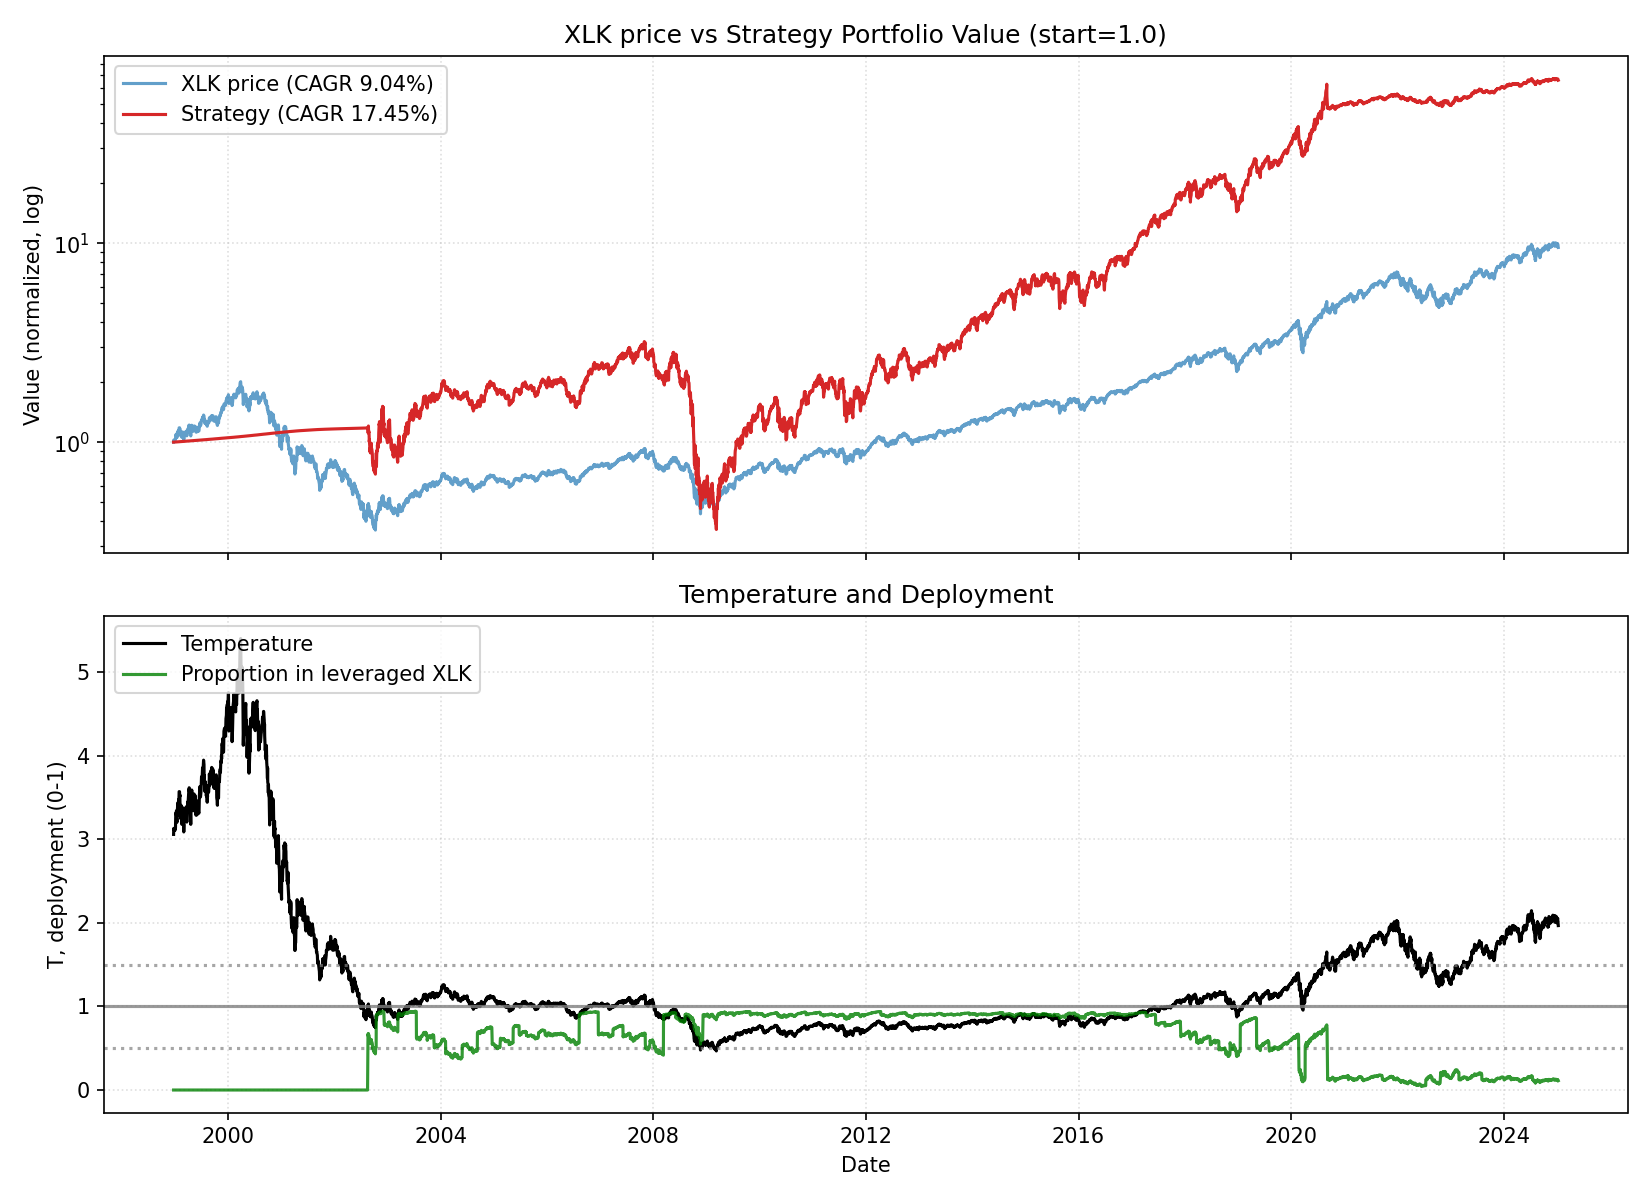

The data file committed next to this chart (first rows):
date, close, ret, ret_3, ret_6, ret_12, ret_22, temp, temp_ch_11, temp_ch_22, vol_22, vol_66, rate, yc_spread, credit_spread, yc_change_22, credit_change_22, port_tqqq, port_cash, port_total, deployed_p, base_p, target_p, block_buy
1998-12-22, 23.94, 0.0, , , , , 3.056, , , , , 4.76, 0.11, 2.57, , , 0.0, 1, 1, 0.0, 0.1237, 0.1237, 1
1998-12-23, 24.52, 0.02389, , , , , 3.129, , , , , 4.76, 0.08, 2.51, , , 0.0, 1, 1, 0.0, 0.1237, 0.1237, 1
1998-12-24, 24.42, -0.00381, 0.01999, , , , 3.116, , , , , 4.76, 0.08, 2.5, , , 0.0, 1.001, 1.001, 0.0, 0.1237, 0.1237, 1
1998-12-28, 24.49, 0.002869, -0.0009521, , , , 3.121, , , , , 4.76, 0.05, 2.53, , , 0.0, 1.001, 1.001, 0.0, 0.1237, 0.1237, 1
1998-12-29, 24.56, 0.00286, 0.005736, , , , 3.129, , , , , 4.76, 0.11, 2.57, , , 0.0, 1.001, 1.001, 0.0, 0.1237, 0.1237, 1
1998-12-30, 24.47, -0.003802, -0.0009534, 0.02194, , , 3.116, , , , , 4.76, 0.09, 2.61, , , 0.0, 1.001, 1.001, 0.0, 0.1237, 0.1237, 1
1998-12-31, 24.38, -0.003817, -0.007605, -0.005714, , , 3.104, , , , , 4.76, 0.11, 2.58, , , 0.0, 1.001, 1.001, 0.0, 0.1237, 0.1237, 1
1999-01-04, 24.66, 0.01149, 0.007634, 0.009561, , , 3.136, , , , , 4.76, 0.11, 2.61, , , 0.0, 1.002, 1.002, 0.0, 0.1237, 0.1237, 1
1999-01-05, 25.29, 0.02557, 0.03736, 0.03241, , , 3.215, , , , , 4.76, 0.1, 2.61, , , 0.0, 1.002, 1.002, 0.0, 0.1237, 0.1237, 1
1999-01-06, 26.03, 0.02955, 0.05587, 0.05989, , , 3.309, , , , , 4.76, 0.11, 2.59, , , 0.0, 1.002, 1.002, 0.0, 0.1237, 0.1237, 1
1999-01-07, 25.95, -0.003139, 0.02632, 0.06059, , , 3.298, , , , , 4.76, 0.14, 2.57, , , 0.0, 1.002, 1.002, 0.0, 0.1237, 0.1237, 1
1999-01-08, 26.06, 0.004049, 0.0008967, 0.06897, 0.08825, , 3.31, 0.08302, , , , 4.76, 0.15, 2.51, , , 0.0, 1.002, 1.002, 0.0, 0.1237, 0.1237, 1
1999-01-11, 26.31, 0.009857, 0.01395, 0.06723, 0.07333, , 3.34, 0.06757, , , , 4.76, 0.16, 2.48, , , 0.0, 1.002, 1.002, 0.0, 0.1237, 0.1237, 1
1999-01-12, 25.6, -0.02706, -0.01747, 0.01247, 0.04828, , 3.249, 0.04265, , , , 4.76, 0.14, 2.53, , , 0.0, 1.003, 1.003, 0.0, 0.1237, 0.1237, 1
1999-01-13, 25.59, -0.0004563, -0.02751, -0.01704, 0.0448, , 3.246, 0.04008, , , , 4.76, 0.13, 2.55, , , 0.0, 1.003, 1.003, 0.0, 0.1237, 0.1237, 1
1999-01-14, 25.24, -0.01369, -0.01414, -0.02744, 0.02757, , 3.201, 0.02292, , , , 4.76, 0.16, 2.6, , , 0.0, 1.003, 1.003, 0.0, 0.1237, 0.1237, 1
1999-01-15, 25.99, 0.0296, 0.01551, -0.002688, 0.06202, , 3.295, 0.05722, , , , 4.76, 0.1, 2.61, , , 0.0, 1.003, 1.003, 0.0, 0.1237, 0.1237, 1
1999-01-19, 26.89, 0.03459, 0.06522, 0.02174, 0.103, , 3.405, 0.09705, , , , 4.76, 0.09, 2.56, , , 0.0, 1.003, 1.003, 0.0, 0.1237, 0.1237, 1
1999-01-20, 27.13, 0.009118, 0.04402, 0.05974, 0.1004, , 3.435, 0.0954, , , , 4.76, 0.1, 2.53, , , 0.0, 1.004, 1.004, 0.0, 0.1237, 0.1237, 1
1999-01-21, 26.43, -0.02582, -0.01693, 0.03285, 0.04524, , 3.345, 0.04052, , , , 4.76, 0.07, 2.57, , , 0.0, 1.004, 1.004, 0.0, 0.1237, 0.1237, 1
1999-01-22, 25.96, -0.01767, -0.04303, 0.02868, -0.002691, , 3.285, -0.007199, , , , 4.76, 0.05, 2.59, , , 0.0, 1.004, 1.004, 0.0, 0.1237, 0.1237, 1
1999-01-25, 26.42, 0.01754, -0.0004414, 0.01662, 0.01799, 0.1034, 3.34, 0.01282, 0.09279, 0.01733, , 4.76, 0.08, 2.58, , , 0.0, 1.004, 1.004, 0.0, 0.1237, 0.1237, 1
1999-01-26, 27.48, 0.04021, 0.05845, 0.02214, 0.05466, 0.121, 3.473, 0.0493, 0.1102, 0.01887, , 4.76, 0.06, 2.57, -0.05, 0.0, 0.0, 1.004, 1.004, 0.0, 0.1237, 0.1237, 1
1999-01-27, 26.9, -0.02124, 0.01812, -0.008606, 0.02218, 0.1013, 3.399, 0.01756, 0.09079, 0.01933, , 4.76, 0.11, 2.58, 0.03, 0.07, 0.0, 1.005, 1.005, 0.0, 0.1237, 0.1237, 1
1999-01-28, 27.84, 0.03516, 0.01317, 0.05345, 0.08755, 0.1368, 3.517, 0.08263, 0.1269, 0.0203, , 4.76, 0.09, 2.56, 0.01, 0.06, 0.0, 1.005, 1.005, 0.0, 0.1237, 0.1237, 1
1999-01-29, 28.25, 0.01467, 0.05035, 0.08813, 0.104, 0.1502, 3.568, 0.09902, 0.1401, 0.02037, , 4.76, 0.08, 2.55, 0.03, 0.02, 0.0, 1.005, 1.005, 0.0, 0.1237, 0.1237, 1
1999-02-01, 28.27, 0.0008269, 0.01551, 0.07026, 0.1203, 0.1555, 3.568, 0.1146, 0.1448, 0.02039, , 4.76, 0.1, 2.53, -0.01, -0.04, 0.0, 1.005, 1.005, 0.0, 0.1237, 0.1237, 1
1999-02-02, 27.8, -0.01693, -0.01612, 0.01147, 0.06963, 0.1403, 3.506, 0.06419, 0.1297, 0.0209, , 4.76, 0.09, 2.53, 0.0, -0.08, 0.0, 1.005, 1.005, 0.0, 0.1237, 0.1237, 1
1999-02-03, 27.99, 0.00714, -0.00991, 0.0408, 0.04125, 0.1354, 3.53, 0.03684, 0.1258, 0.02078, , 4.76, 0.11, 2.49, 0.0, -0.09, 0.0, 1.005, 1.005, 0.0, 0.1237, 0.1237, 1
1999-02-04, 27.04, -0.03419, -0.0273, -0.02893, -0.003442, 0.06925, 3.409, -0.007667, 0.06021, 0.02247, , 4.76, 0.12, 2.48, 0.01, -0.13, 0.0, 1.006, 1.006, 0.0, 0.1237, 0.1237, 1
1999-02-05, 26.38, -0.02418, -0.05755, -0.06612, -0.001766, 0.01345, 3.325, -0.005997, 0.00488, 0.02275, , 4.76, 0.14, 2.45, 0.04, -0.16, 0.0, 1.006, 1.006, 0.0, 0.1237, 0.1237, 1
1999-02-08, 26.83, 0.01681, -0.007772, -0.0512, 0.03327, 0.03374, 3.378, 0.02831, 0.02441, 0.02217, , 4.76, 0.14, 2.45, 0.03, -0.14, 0.0, 1.006, 1.006, 0.0, 0.1237, 0.1237, 1
1999-02-09, 25.78, -0.03916, -0.02301, -0.07266, -0.0243, -0.01075, 3.245, -0.02844, -0.01968, 0.02381, , 4.76, 0.12, 2.45, -0.02, -0.12, 0.0, 1.006, 1.006, 0.0, 0.1237, 0.1237, 1
1999-02-10, 25.96, 0.007246, -0.0322, -0.07256, -0.05523, -0.01331, 3.268, -0.05923, -0.02166, 0.02384, , 4.76, 0.13, 2.46, -0.02, -0.05, 0.0, 1.006, 1.006, 0.0, 0.1237, 0.1237, 1
1999-02-11, 27.06, 0.04227, 0.04982, 0.0008634, 0.006076, 0.057, 3.405, 0.001812, 0.04806, 0.02542, , 4.76, 0.13, 2.44, -0.03, -0.04, 0.0, 1.007, 1.007, 0.0, 0.1237, 0.1237, 1
1999-02-12, 25.99, -0.03969, 0.0008996, -0.01504, -0.06667, 0.01551, 3.269, -0.07062, 0.00692, 0.02623, , 4.76, 0.15, 2.31, 0.01, -0.22, 0.0, 1.007, 1.007, 0.0, 0.1237, 0.1237, 1
1999-02-16, 25.87, -0.004493, -0.044, -0.03568, -0.0843, 0.02498, 3.25, -0.08895, 0.01544, 0.02626, , 4.76, 0.1, 2.34, -0.03, -0.21, 0.0, 1.007, 1.007, 0.0, 0.1237, 0.1237, 1
1999-02-17, 25.29, -0.02256, -0.02695, -0.01902, -0.1057, -0.02695, 3.176, -0.1097, -0.03601, 0.02656, , 4.76, 0.09, 2.37, -0.07, -0.23, 0.0, 1.007, 1.007, 0.0, 0.1237, 0.1237, 1
1999-02-18, 25.43, 0.00554, -0.01715, -0.02068, -0.08526, -0.05428, 3.193, -0.08939, -0.06228, 0.02578, , 4.76, 0.11, 2.35, 0.01, -0.26, 0.0, 1.007, 1.007, 0.0, 0.1237, 0.1237, 1
1999-02-19, 25.66, 0.009183, 0.01477, -0.05177, -0.0834, -0.05422, 3.221, -0.08755, -0.06222, 0.02467, , 4.76, 0.12, 2.34, 0.03, -0.22, 0.0, 1.008, 1.008, 0.0, 0.1237, 0.1237, 1
1999-02-22, 26.57, 0.03549, 0.045, 0.02246, -0.01727, 0.005301, 3.333, -0.02227, -0.003768, 0.02584, , 4.76, 0.12, 2.34, 0.02, -0.19, 0.0, 1.008, 1.008, 0.0, 0.1237, 0.1237, 1
1999-02-23, 26.92, 0.01318, 0.04914, 0.04061, 0.02035, 0.03687, 3.376, 0.01517, 0.02752, 0.02536, , 4.76, 0.1, 2.31, 0.03, -0.26, 0.0, 1.008, 1.008, 0.0, 0.1237, 0.1237, 1
1999-02-24, 26.17, -0.02775, -0.01494, 0.03509, -0.02437, -0.009279, 3.281, -0.02878, -0.01766, 0.02581, , 4.76, 0.13, 2.29, 0.08, -0.3, 0.0, 1.008, 1.008, 0.0, 0.1237, 0.1237, 1
1999-02-25, 26.24, 0.002676, -0.02515, 0.03214, 0.01812, -0.04503, 3.289, 0.01351, -0.05311, 0.02554, , 4.76, 0.17, 2.24, 0.09, -0.34, 0.0, 1.008, 1.008, 0.0, 0.1237, 0.1237, 1
1999-02-26, 25.45, -0.03025, -0.02765, -0.008189, -0.01978, -0.05382, 3.189, -0.02422, -0.06182, 0.02466, , 4.76, 0.16, 2.24, 0.1, -0.33, 0.0, 1.009, 1.009, 0.0, 0.1237, 0.1237, 1
1999-03-01, 25.33, -0.004587, -0.0347, -0.04657, -0.06385, -0.09015, 3.171, -0.06861, -0.09835, 0.02433, , 4.81, 0.2, 2.21, 0.09, -0.37, 0.0, 1.009, 1.009, 0.0, 0.1237, 0.1237, 1
1999-03-02, 24.66, -0.02673, -0.03119, -0.08413, -0.05121, -0.1273, 3.086, -0.05604, -0.1351, 0.02334, , 4.81, 0.17, 2.23, 0.08, -0.33, 0.0, 1.009, 1.009, 0.0, 0.1237, 0.1237, 1
1999-03-03, 25.08, 0.01705, -0.01014, -0.04193, -0.03069, -0.1131, 3.137, -0.03479, -0.1206, 0.02344, , 4.81, 0.2, 2.24, 0.12, -0.31, 0.0, 1.009, 1.009, 0.0, 0.1237, 0.1237, 1
1999-03-04, 25.33, 0.01024, 0.02746, -0.0347, 0.001847, -0.08862, 3.169, -0.0024, -0.09633, 0.02364, , 4.81, 0.21, 2.23, 0.11, -0.3, 0.0, 1.009, 1.009, 0.0, 0.1237, 0.1237, 1
1999-03-05, 25.92, 0.02304, 0.03352, 0.01835, 0.01928, -0.07423, 3.241, 0.01496, -0.08206, 0.02418, , 4.81, 0.2, 2.24, 0.11, -0.29, 0.0, 1.009, 1.009, 0.0, 0.1237, 0.1237, 1
1999-03-08, 26.66, 0.02883, 0.05253, 0.05253, 0.03913, -0.01382, 3.331, 0.03414, -0.02271, 0.02504, , 4.81, 0.17, 2.27, 0.06, -0.22, 0.0, 1.01, 1.01, 0.0, 0.1237, 0.1237, 1
1999-03-09, 26.38, -0.01051, 0.01802, 0.07008, -0.00703, 0.0, 3.295, -0.01124, -0.009021, 0.02408, , 4.81, 0.16, 2.32, 0.04, -0.16, 0.0, 1.01, 1.01, 0.0, 0.1237, 0.1237, 1
1999-03-10, 26.38, 0.0, -0.01051, 0.05214, -0.01995, -0.01654, 3.294, -0.0241, -0.02486, 0.02351, , 4.81, 0.16, 2.31, 0.02, -0.14, 0.0, 1.01, 1.01, 0.0, 0.1237, 0.1237, 1
1999-03-11, 26.34, -0.00177, -0.00177, 0.03963, 0.006244, 0.02174, 3.288, 0.001979, 0.0131, 0.02321, , 4.81, 0.16, 2.31, 0.02, -0.14, 0.0, 1.01, 1.01, 0.0, 0.1237, 0.1237, 1
1999-03-12, 26.1, -0.008865, -0.01062, 0.007207, -0.005338, 0.005396, 3.258, -0.009554, -0.00311, 0.02166, , 4.81, 0.16, 2.33, 0.04, -0.12, 0.0, 1.01, 1.01, 0.0, 0.1237, 0.1237, 1
1999-03-15, 26.52, 0.0161, 0.007093, -0.005254, 0.0422, -0.01984, 3.307, 0.0372, -0.02869, 0.02187, , 4.81, 0.16, 2.32, 0.03, -0.14, 0.0, 1.011, 1.011, 0.0, 0.1237, 0.1237, 1
1999-03-16, 26.98, 0.01716, 0.03354, 0.02257, 0.06498, 0.03818, 3.363, 0.06046, 0.02882, 0.02022, , 4.81, 0.14, 2.34, 0.01, -0.1, 0.0, 1.011, 1.011, 0.0, 0.1237, 0.1237, 1
1999-03-17, 26.8, -0.00649, 0.01056, 0.01593, 0.08712, 0.0361, 3.34, 0.08251, 0.02763, 0.01825, , 4.81, 0.13, 2.34, -0.02, 0.03, 0.0, 1.011, 1.011, 0.0, 0.1237, 0.1237, 1
1999-03-18, 27.18, 0.01394, 0.007357, 0.03192, 0.0838, 0.07479, 3.386, 0.07921, 0.066, 0.01838, , 4.81, 0.12, 2.36, 0.02, 0.02, 0.0, 1.011, 1.011, 0.0, 0.1237, 0.1237, 1
1999-03-19, 26.52, -0.02405, -0.01045, 0.0161, 0.047, 0.04316, 3.303, 0.04257, 0.03463, 0.01848, , 4.81, 0.13, 2.33, 0.04, -0.04, 0.0, 1.011, 1.011, 0.0, 0.1237, 0.1237, 1
... 6,494 more rows
